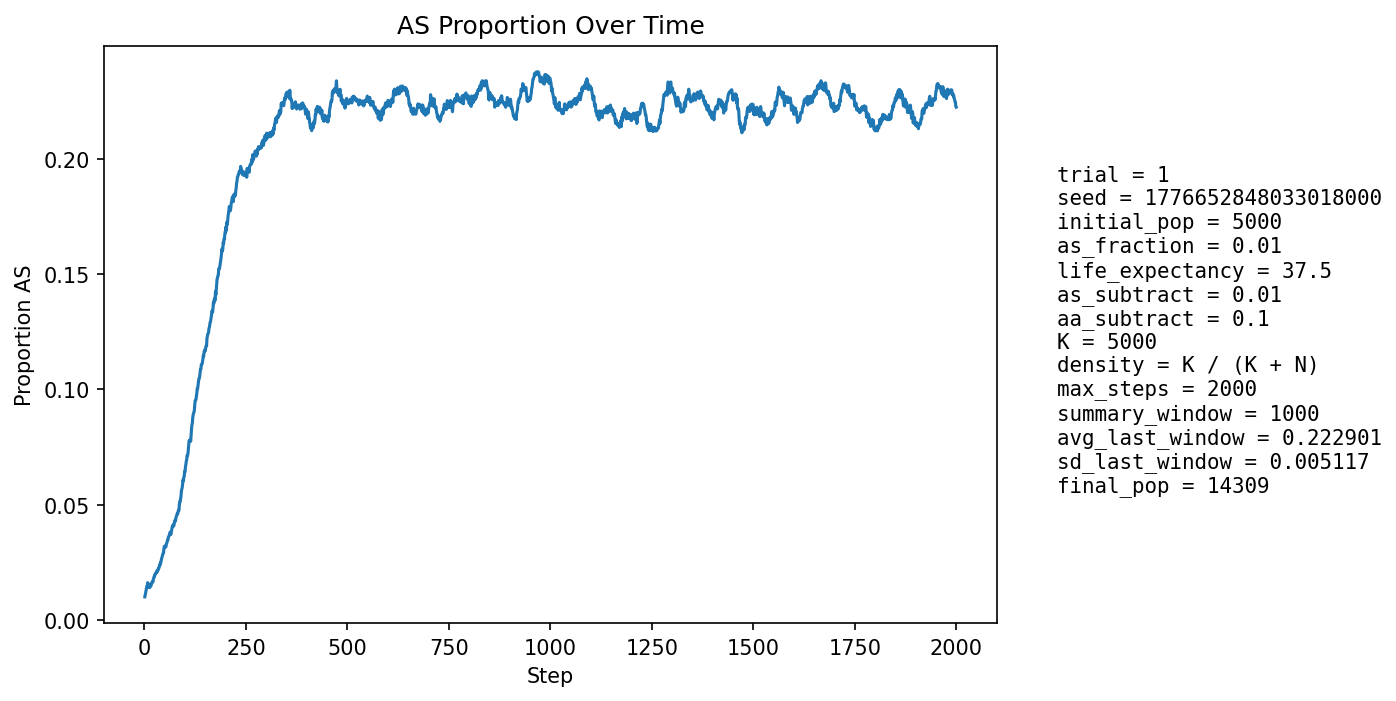

The file beside this chart, header and first rows:
step, population_size, births, newborn_AA, newborn_AS, newborn_SS, prop_newborn_AA, prop_newborn_AS, prop_newborn_SS, prop_repro_AA, prop_repro_AS, prop_AS_population
1, 5678, 1360, 1349, 11, 0, 0.9919, 0.008088, 0.0, 0.9915, 0.008459, 0.01004
2, 5998, 1274, 1262, 12, 0, 0.9906, 0.009419, 0.0, 0.9908, 0.009191, 0.011
3, 6298, 1237, 1223, 14, 0, 0.9887, 0.01132, 0.0, 0.9901, 0.009919, 0.01191
4, 6552, 1187, 1170, 17, 0, 0.9857, 0.01432, 0.0, 0.9873, 0.01267, 0.01313
5, 6950, 1324, 1304, 20, 0, 0.9849, 0.01511, 0.0, 0.9873, 0.01275, 0.01396
6, 7368, 1412, 1390, 22, 0, 0.9844, 0.01558, 0.0, 0.987, 0.01304, 0.01466
7, 7797, 1475, 1458, 17, 0, 0.9885, 0.01153, 0.0, 0.9863, 0.0137, 0.01462
8, 8216, 1515, 1483, 32, 0, 0.9789, 0.02112, 0.0, 0.9853, 0.0147, 0.01619
9, 8663, 1576, 1554, 22, 0, 0.986, 0.01396, 0.0, 0.9851, 0.01488, 0.01581
10, 9126, 1643, 1624, 19, 0, 0.9884, 0.01156, 0.0, 0.9846, 0.01537, 0.01523
11, 9596, 1707, 1691, 16, 0, 0.9906, 0.009373, 0.0, 0.9855, 0.01452, 0.01428
12, 10072, 1773, 1748, 25, 0, 0.9859, 0.0141, 0.0, 0.9844, 0.01565, 0.0144
13, 10473, 1760, 1739, 21, 0, 0.9881, 0.01193, 0.0, 0.984, 0.01602, 0.01404
14, 10853, 1776, 1748, 28, 0, 0.9842, 0.01577, 0.0, 0.9845, 0.01547, 0.01447
15, 11208, 1806, 1773, 33, 0, 0.9817, 0.01827, 0.0, 0.9852, 0.01484, 0.01517
16, 11547, 1850, 1826, 24, 0, 0.987, 0.01297, 0.0, 0.9848, 0.01517, 0.01481
17, 11850, 1872, 1839, 33, 0, 0.9824, 0.01763, 0.0, 0.9853, 0.01469, 0.01553
18, 12122, 1887, 1850, 37, 0, 0.9804, 0.01961, 0.0, 0.9851, 0.01494, 0.01625
19, 12375, 1901, 1870, 31, 0, 0.9837, 0.01631, 0.0, 0.984, 0.01598, 0.0164
20, 12605, 1916, 1884, 32, 0, 0.9833, 0.0167, 0.0, 0.9851, 0.01487, 0.01666
21, 12812, 1928, 1900, 28, 0, 0.9855, 0.01452, 0.0, 0.9845, 0.01547, 0.01647
22, 12994, 1937, 1893, 43, 1, 0.9773, 0.0222, 0.0005163, 0.9832, 0.01681, 0.0177
23, 13157, 1943, 1905, 38, 0, 0.9804, 0.01956, 0.0, 0.9823, 0.01774, 0.01824
24, 13290, 1945, 1904, 41, 0, 0.9789, 0.02108, 0.0, 0.9819, 0.01812, 0.01904
25, 13412, 1952, 1921, 31, 0, 0.9841, 0.01588, 0.0, 0.9814, 0.01862, 0.01901
26, 13517, 1960, 1920, 40, 0, 0.9796, 0.02041, 0.0, 0.9802, 0.01982, 0.01983
27, 13608, 1965, 1931, 34, 0, 0.9827, 0.0173, 0.0, 0.9798, 0.0202, 0.01991
28, 13683, 1967, 1928, 39, 0, 0.9802, 0.01983, 0.0, 0.9786, 0.02145, 0.02039
29, 13750, 1968, 1929, 38, 1, 0.9802, 0.01931, 0.0005081, 0.9791, 0.02094, 0.02065
30, 13809, 1970, 1939, 31, 0, 0.9843, 0.01574, 0.0, 0.9787, 0.02125, 0.02049
31, 13853, 1972, 1924, 48, 0, 0.9757, 0.02434, 0.0, 0.9787, 0.0213, 0.02144
32, 13891, 1973, 1938, 35, 0, 0.9823, 0.01774, 0.0, 0.9785, 0.02151, 0.02109
33, 13922, 1974, 1932, 42, 0, 0.9787, 0.02128, 0.0, 0.9781, 0.02186, 0.02148
34, 13949, 1974, 1927, 47, 0, 0.9762, 0.02381, 0.0, 0.9791, 0.02088, 0.02222
35, 13973, 1975, 1936, 39, 0, 0.9803, 0.01975, 0.0, 0.9781, 0.02191, 0.02219
36, 13989, 1976, 1929, 47, 0, 0.9762, 0.02379, 0.0, 0.9784, 0.02161, 0.0228
37, 14000, 1976, 1920, 56, 0, 0.9717, 0.02834, 0.0, 0.9778, 0.02225, 0.02371
38, 14017, 1977, 1936, 41, 0, 0.9793, 0.02074, 0.0, 0.9771, 0.0229, 0.02354
39, 14025, 1976, 1919, 57, 0, 0.9712, 0.02885, 0.0, 0.9769, 0.02315, 0.02474
40, 14034, 1977, 1931, 43, 3, 0.9767, 0.02175, 0.001517, 0.9762, 0.0238, 0.02465
41, 14042, 1978, 1927, 50, 1, 0.9742, 0.02528, 0.0005056, 0.9746, 0.02537, 0.02542
42, 14047, 1978, 1919, 58, 1, 0.9702, 0.02932, 0.0005056, 0.9742, 0.02576, 0.02641
43, 14050, 1977, 1919, 58, 0, 0.9707, 0.02934, 0.0, 0.9736, 0.02642, 0.02712
44, 14056, 1976, 1917, 59, 0, 0.9701, 0.02986, 0.0, 0.9733, 0.0267, 0.02796
45, 14059, 1977, 1924, 53, 0, 0.9732, 0.02681, 0.0, 0.9727, 0.02734, 0.02838
46, 14064, 1977, 1920, 57, 0, 0.9712, 0.02883, 0.0, 0.9716, 0.0284, 0.02901
47, 14066, 1978, 1927, 51, 0, 0.9742, 0.02578, 0.0, 0.9703, 0.02971, 0.02908
48, 14067, 1978, 1901, 76, 1, 0.9611, 0.03842, 0.0005056, 0.9694, 0.03063, 0.03099
49, 14071, 1978, 1907, 70, 1, 0.9641, 0.03539, 0.0005056, 0.9695, 0.0305, 0.03191
50, 14075, 1978, 1924, 53, 1, 0.9727, 0.02679, 0.0005056, 0.9686, 0.03142, 0.03183
51, 14079, 1977, 1924, 53, 0, 0.9732, 0.02681, 0.0, 0.969, 0.03102, 0.03203
52, 14082, 1979, 1933, 45, 1, 0.9768, 0.02274, 0.0005053, 0.9662, 0.03377, 0.0316
53, 14082, 1979, 1925, 54, 0, 0.9727, 0.02729, 0.0, 0.9647, 0.03535, 0.03174
54, 14082, 1979, 1908, 70, 1, 0.9641, 0.03537, 0.0005053, 0.9653, 0.03469, 0.03295
55, 14087, 1979, 1914, 64, 1, 0.9672, 0.03234, 0.0005053, 0.9658, 0.03417, 0.03336
56, 14085, 1978, 1907, 70, 1, 0.9641, 0.03539, 0.0005056, 0.967, 0.03297, 0.03401
57, 14089, 1978, 1907, 71, 0, 0.9641, 0.03589, 0.0, 0.9674, 0.03259, 0.03471
58, 14089, 1978, 1913, 63, 2, 0.9671, 0.03185, 0.001011, 0.9662, 0.03377, 0.03478
59, 14088, 1978, 1900, 78, 0, 0.9606, 0.03943, 0.0, 0.9654, 0.03456, 0.03599
60, 14094, 1979, 1911, 68, 0, 0.9656, 0.03436, 0.0, 0.9653, 0.03468, 0.03626
... 1,940 more rows
